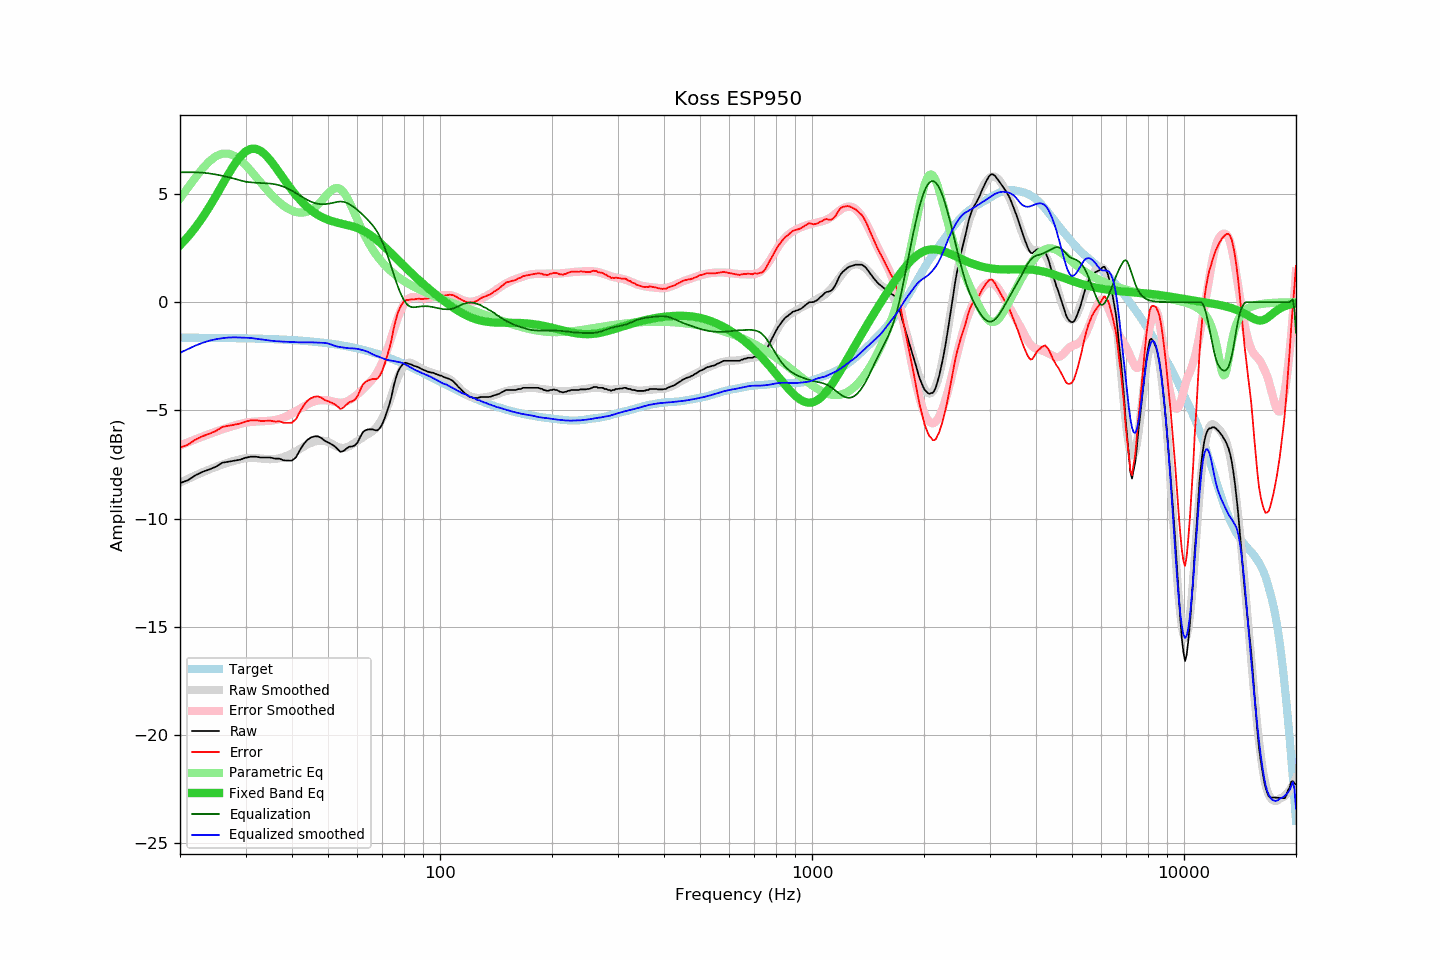

Source data for this figure (header and first rows):
frequency, raw, error, smoothed, error_smoothed, equalization, parametric_eq, equalized_raw, equalized_smoothed, target
20, -8.36, -6.72, -8.34, -6.62, 6.00, 2.63, -2.36, -2.34, -1.64
21, -8.23, -6.59, -8.17, -6.48, 6.00, 3.02, -2.23, -2.17, -1.64
22, -8.00, -6.36, -8.01, -6.34, 6.00, 3.45, -2.00, -2.01, -1.64
23, -7.84, -6.19, -7.86, -6.21, 5.98, 3.91, -1.86, -1.88, -1.65
24, -7.73, -6.08, -7.73, -6.09, 5.95, 4.41, -1.78, -1.78, -1.65
25, -7.60, -5.95, -7.61, -5.98, 5.90, 4.92, -1.70, -1.71, -1.65
26, -7.42, -5.76, -7.50, -5.88, 5.84, 5.43, -1.58, -1.66, -1.66
27, -7.37, -5.71, -7.41, -5.79, 5.77, 5.92, -1.60, -1.64, -1.66
28, -7.32, -5.66, -7.33, -5.70, 5.70, 6.36, -1.62, -1.63, -1.66
29, -7.28, -5.61, -7.26, -5.63, 5.63, 6.71, -1.65, -1.63, -1.67
30, -7.19, -5.52, -7.21, -5.57, 5.57, 6.96, -1.62, -1.64, -1.67
31, -7.14, -5.46, -7.19, -5.54, 5.54, 7.08, -1.60, -1.65, -1.68
32, -7.14, -5.46, -7.21, -5.52, 5.52, 7.09, -1.62, -1.69, -1.68
33, -7.18, -5.49, -7.23, -5.50, 5.50, 6.98, -1.68, -1.72, -1.69
34, -7.18, -5.48, -7.25, -5.49, 5.49, 6.79, -1.69, -1.75, -1.70
35, -7.18, -5.48, -7.26, -5.48, 5.48, 6.55, -1.70, -1.78, -1.70
36, -7.23, -5.52, -7.25, -5.45, 5.45, 6.27, -1.78, -1.80, -1.71
37, -7.23, -5.51, -7.21, -5.40, 5.40, 5.98, -1.83, -1.81, -1.72
38, -7.31, -5.58, -7.16, -5.33, 5.33, 5.70, -1.98, -1.82, -1.73
39, -7.32, -5.58, -7.08, -5.25, 5.25, 5.43, -2.07, -1.83, -1.74
40, -7.32, -5.57, -6.99, -5.15, 5.15, 5.17, -2.17, -1.85, -1.75
41, -7.17, -5.41, -6.89, -5.04, 5.04, 4.94, -2.13, -1.85, -1.76
42, -6.84, -5.07, -6.79, -4.93, 4.93, 4.74, -1.91, -1.86, -1.77
43, -6.56, -4.77, -6.68, -4.82, 4.82, 4.55, -1.74, -1.86, -1.79
44, -6.36, -4.56, -6.58, -4.73, 4.73, 4.39, -1.63, -1.85, -1.80
45, -6.25, -4.43, -6.50, -4.64, 4.64, 4.25, -1.61, -1.86, -1.82
46, -6.20, -4.37, -6.44, -4.58, 4.58, 4.13, -1.62, -1.86, -1.83
47, -6.20, -4.35, -6.41, -4.54, 4.54, 4.03, -1.66, -1.87, -1.85
48, -6.28, -4.42, -6.40, -4.53, 4.53, 3.94, -1.75, -1.87, -1.86
49, -6.41, -4.53, -6.41, -4.53, 4.53, 3.87, -1.88, -1.88, -1.88
50, -6.48, -4.58, -6.45, -4.54, 4.54, 3.81, -1.94, -1.91, -1.90
51, -6.56, -4.64, -6.53, -4.57, 4.57, 3.75, -1.99, -1.96, -1.92
52, -6.65, -4.71, -6.62, -4.60, 4.60, 3.71, -2.05, -2.01, -1.94
53, -6.78, -4.82, -6.69, -4.63, 4.63, 3.67, -2.15, -2.05, -1.96
54, -6.92, -4.93, -6.73, -4.65, 4.65, 3.64, -2.27, -2.08, -1.99
55, -6.88, -4.87, -6.74, -4.64, 4.64, 3.61, -2.24, -2.10, -2.01
56, -6.77, -4.74, -6.71, -4.59, 4.59, 3.58, -2.18, -2.12, -2.03
57, -6.68, -4.62, -6.66, -4.53, 4.53, 3.54, -2.15, -2.13, -2.06
58, -6.67, -4.58, -6.58, -4.45, 4.45, 3.51, -2.22, -2.13, -2.09
59, -6.62, -4.51, -6.50, -4.36, 4.36, 3.47, -2.26, -2.14, -2.11
60, -6.49, -4.35, -6.42, -4.26, 4.26, 3.42, -2.23, -2.16, -2.14
61, -6.24, -4.07, -6.33, -4.15, 4.15, 3.37, -2.09, -2.19, -2.17
62, -6.01, -3.81, -6.25, -4.04, 4.04, 3.31, -1.97, -2.22, -2.20
63, -5.92, -3.69, -6.17, -3.92, 3.92, 3.25, -2.00, -2.25, -2.23
64, -5.88, -3.62, -6.09, -3.80, 3.80, 3.17, -2.08, -2.30, -2.26
65, -5.88, -3.59, -6.03, -3.67, 3.67, 3.10, -2.21, -2.36, -2.29
66, -5.88, -3.55, -5.95, -3.54, 3.54, 3.02, -2.34, -2.41, -2.33
67, -5.92, -3.56, -5.85, -3.39, 3.39, 2.93, -2.53, -2.46, -2.36
68, -5.92, -3.52, -5.71, -3.21, 3.21, 2.84, -2.71, -2.50, -2.40
69, -5.81, -3.38, -5.55, -3.01, 3.01, 2.74, -2.80, -2.54, -2.43
70, -5.62, -3.15, -5.37, -2.78, 2.78, 2.65, -2.84, -2.59, -2.47
71, -5.36, -2.86, -5.15, -2.52, 2.52, 2.55, -2.84, -2.63, -2.50
72, -5.06, -2.52, -4.90, -2.24, 2.24, 2.45, -2.82, -2.66, -2.54
73, -4.75, -2.17, -4.62, -1.94, 1.94, 2.35, -2.81, -2.68, -2.58
74, -4.39, -1.77, -4.33, -1.63, 1.63, 2.25, -2.76, -2.70, -2.62
75, -3.91, -1.25, -4.03, -1.31, 1.31, 2.15, -2.60, -2.72, -2.66
76, -3.54, -0.85, -3.75, -1.01, 1.01, 2.05, -2.53, -2.74, -2.69
77, -3.24, -0.51, -3.49, -0.73, 0.73, 1.96, -2.51, -2.76, -2.73
78, -3.05, -0.28, -3.26, -0.49, 0.49, 1.86, -2.56, -2.78, -2.77
79, -2.91, -0.10, -3.08, -0.27, 0.27, 1.77, -2.64, -2.81, -2.81
... 553 more rows
